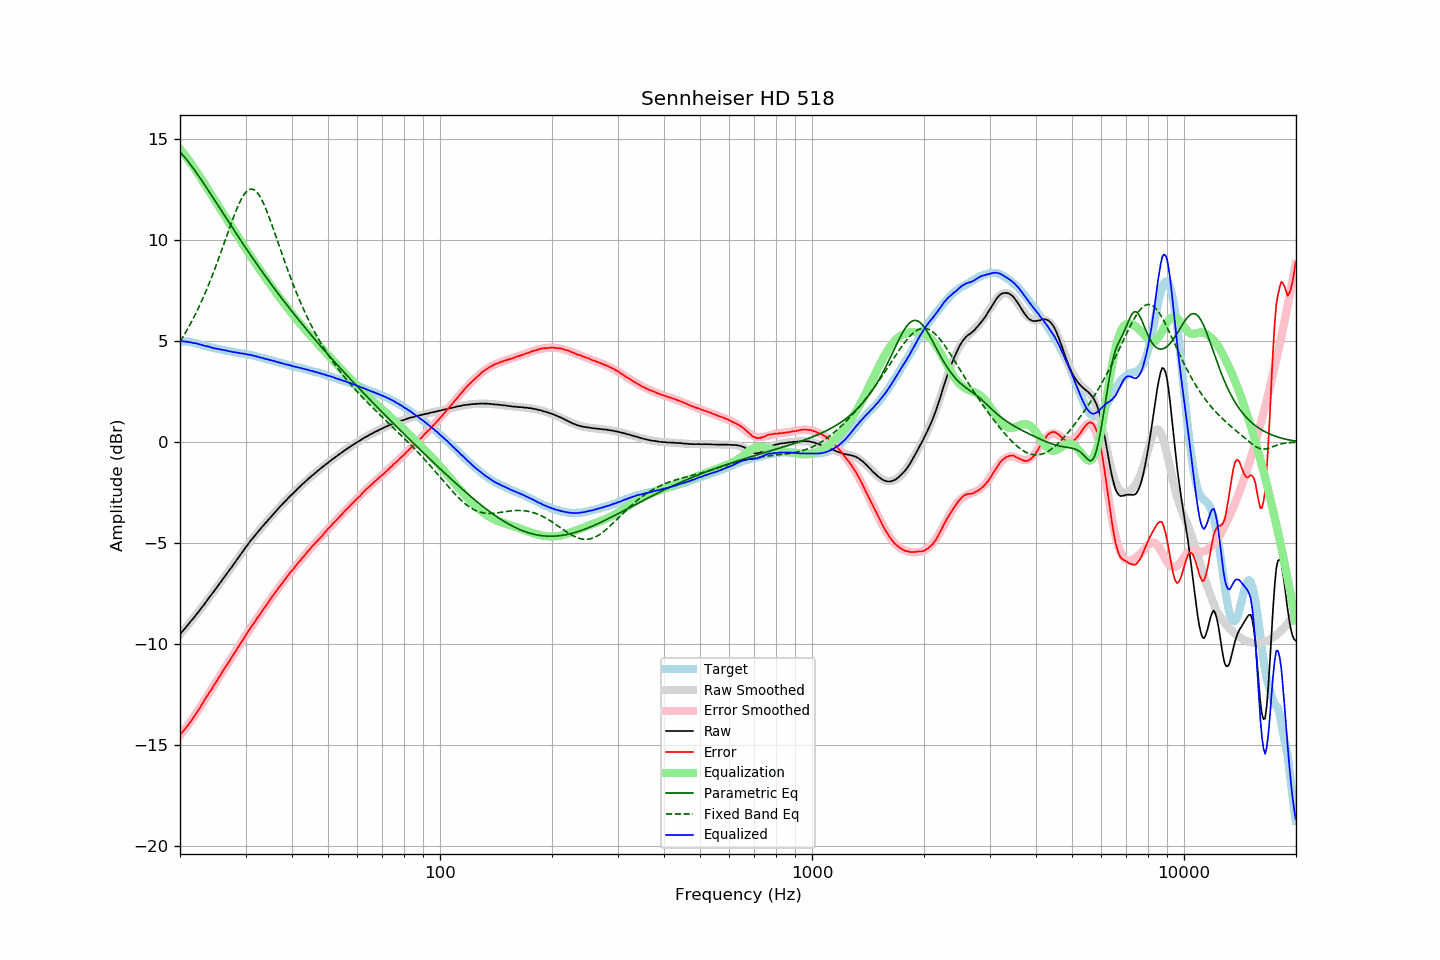

Values plotted in this chart, from the file beside it:
frequency, raw, error, smoothed, error_smoothed, equalization, parametric_eq, fixed_band_eq, equalized_raw, equalized_smoothed, target
20.00, -9.52, -14.50, -9.52, -14.53, 14.53, 14.37, 4.98, 5.01, 5.01, 4.98
20.20, -9.43, -14.41, -9.43, -14.42, 14.42, 14.28, 5.11, 5.00, 5.00, 4.98
20.40, -9.34, -14.32, -9.33, -14.32, 14.32, 14.19, 5.24, 4.99, 4.99, 4.98
20.61, -9.24, -14.22, -9.24, -14.22, 14.22, 14.10, 5.37, 4.98, 4.98, 4.98
20.81, -9.14, -14.12, -9.14, -14.11, 14.11, 14.00, 5.51, 4.98, 4.97, 4.98
21.02, -9.05, -14.03, -9.05, -14.00, 14.00, 13.90, 5.65, 4.96, 4.96, 4.98
21.23, -8.95, -13.91, -8.95, -13.89, 13.89, 13.80, 5.79, 4.95, 4.95, 4.96
21.44, -8.85, -13.80, -8.85, -13.78, 13.78, 13.69, 5.94, 4.94, 4.93, 4.95
21.66, -8.76, -13.69, -8.75, -13.67, 13.67, 13.59, 6.09, 4.91, 4.92, 4.93
21.87, -8.66, -13.56, -8.65, -13.56, 13.56, 13.48, 6.24, 4.90, 4.90, 4.91
22.09, -8.55, -13.44, -8.55, -13.44, 13.44, 13.36, 6.40, 4.89, 4.89, 4.90
22.31, -8.46, -13.32, -8.45, -13.32, 13.32, 13.25, 6.56, 4.87, 4.87, 4.87
22.54, -8.36, -13.21, -8.35, -13.20, 13.20, 13.14, 6.73, 4.84, 4.85, 4.85
22.76, -8.25, -13.07, -8.25, -13.07, 13.07, 13.02, 6.90, 4.83, 4.83, 4.83
22.99, -8.15, -12.94, -8.15, -12.95, 12.95, 12.90, 7.08, 4.80, 4.80, 4.80
23.22, -8.05, -12.81, -8.04, -12.82, 12.82, 12.78, 7.26, 4.77, 4.78, 4.77
23.45, -7.94, -12.68, -7.94, -12.70, 12.70, 12.66, 7.45, 4.76, 4.76, 4.74
23.69, -7.83, -12.56, -7.83, -12.57, 12.57, 12.54, 7.64, 4.74, 4.74, 4.73
23.92, -7.72, -12.43, -7.73, -12.44, 12.44, 12.42, 7.83, 4.73, 4.72, 4.71
24.16, -7.62, -12.32, -7.62, -12.31, 12.31, 12.29, 8.03, 4.70, 4.70, 4.70
24.40, -7.52, -12.20, -7.51, -12.19, 12.19, 12.17, 8.23, 4.67, 4.68, 4.68
24.65, -7.41, -12.07, -7.40, -12.06, 12.06, 12.05, 8.44, 4.65, 4.66, 4.66
24.89, -7.29, -11.93, -7.29, -11.93, 11.93, 11.92, 8.65, 4.64, 4.64, 4.64
25.14, -7.19, -11.81, -7.19, -11.81, 11.81, 11.80, 8.86, 4.62, 4.62, 4.63
25.39, -7.07, -11.68, -7.08, -11.68, 11.68, 11.68, 9.08, 4.61, 4.61, 4.61
25.65, -6.97, -11.56, -6.97, -11.56, 11.56, 11.55, 9.30, 4.59, 4.59, 4.60
25.91, -6.86, -11.42, -6.86, -11.43, 11.43, 11.43, 9.52, 4.57, 4.57, 4.57
26.16, -6.75, -11.30, -6.75, -11.31, 11.31, 11.30, 9.75, 4.56, 4.56, 4.55
26.43, -6.64, -11.18, -6.64, -11.18, 11.18, 11.18, 9.97, 4.54, 4.54, 4.54
26.69, -6.53, -11.05, -6.53, -11.06, 11.06, 11.06, 10.20, 4.53, 4.53, 4.52
26.96, -6.42, -10.93, -6.42, -10.93, 10.93, 10.93, 10.42, 4.51, 4.51, 4.51
27.23, -6.31, -10.81, -6.31, -10.80, 10.80, 10.81, 10.65, 4.50, 4.49, 4.50
27.50, -6.21, -10.69, -6.20, -10.68, 10.68, 10.69, 10.87, 4.47, 4.48, 4.49
27.77, -6.10, -10.56, -6.09, -10.55, 10.55, 10.56, 11.08, 4.46, 4.47, 4.47
28.05, -5.98, -10.43, -5.98, -10.43, 10.43, 10.44, 11.29, 4.45, 4.45, 4.45
28.33, -5.87, -10.30, -5.86, -10.30, 10.30, 10.32, 11.49, 4.44, 4.44, 4.43
28.62, -5.76, -10.18, -5.75, -10.18, 10.18, 10.20, 11.68, 4.42, 4.42, 4.42
28.90, -5.65, -10.06, -5.64, -10.05, 10.05, 10.08, 11.85, 4.41, 4.41, 4.41
29.19, -5.54, -9.92, -5.53, -9.93, 9.93, 9.96, 12.01, 4.39, 4.40, 4.39
29.48, -5.42, -9.80, -5.42, -9.81, 9.81, 9.84, 12.15, 4.39, 4.38, 4.39
29.78, -5.31, -9.68, -5.31, -9.68, 9.68, 9.72, 12.28, 4.37, 4.37, 4.37
30.08, -5.20, -9.56, -5.20, -9.56, 9.56, 9.60, 12.38, 4.36, 4.35, 4.36
30.38, -5.10, -9.44, -5.10, -9.44, 9.44, 9.48, 12.45, 4.34, 4.34, 4.34
30.68, -4.99, -9.31, -4.99, -9.32, 9.32, 9.37, 12.50, 4.33, 4.32, 4.33
30.99, -4.88, -9.18, -4.89, -9.20, 9.20, 9.25, 12.53, 4.32, 4.31, 4.31
31.30, -4.79, -9.08, -4.79, -9.08, 9.08, 9.13, 12.53, 4.29, 4.29, 4.29
31.61, -4.69, -8.97, -4.69, -8.96, 8.96, 9.02, 12.50, 4.27, 4.27, 4.28
31.93, -4.59, -8.85, -4.59, -8.84, 8.84, 8.90, 12.44, 4.25, 4.25, 4.26
32.24, -4.50, -8.72, -4.49, -8.73, 8.73, 8.79, 12.36, 4.23, 4.23, 4.22
32.57, -4.40, -8.61, -4.40, -8.61, 8.61, 8.68, 12.25, 4.21, 4.21, 4.21
32.89, -4.31, -8.51, -4.30, -8.49, 8.49, 8.56, 12.12, 4.19, 4.19, 4.20
33.22, -4.21, -8.37, -4.21, -8.38, 8.38, 8.45, 11.98, 4.17, 4.17, 4.17
33.55, -4.12, -8.27, -4.11, -8.26, 8.26, 8.34, 11.81, 4.15, 4.15, 4.15
33.89, -4.03, -8.16, -4.02, -8.15, 8.15, 8.23, 11.63, 4.12, 4.13, 4.13
34.23, -3.93, -8.03, -3.93, -8.04, 8.04, 8.12, 11.44, 4.11, 4.11, 4.11
34.57, -3.84, -7.92, -3.84, -7.92, 7.92, 8.01, 11.23, 4.09, 4.09, 4.08
34.92, -3.75, -7.81, -3.75, -7.81, 7.81, 7.90, 11.02, 4.06, 4.06, 4.06
35.27, -3.66, -7.70, -3.66, -7.70, 7.70, 7.79, 10.80, 4.04, 4.04, 4.05
35.62, -3.57, -7.59, -3.57, -7.59, 7.59, 7.68, 10.57, 4.02, 4.02, 4.02
35.97, -3.48, -7.47, -3.48, -7.48, 7.48, 7.58, 10.34, 4.00, 4.00, 4.00
... 635 more rows
